Run: headless pygame with SDL's dummy video driver; simulated clock (each Clock.tick advances the game by its frame time, no real sleeping); random seed 0; keys injected as events and as key.get_pressed() state; mouse plan: one left click at the window centre at the start of phase 2, then a move to the lower-right quarter at the start of phase 3.
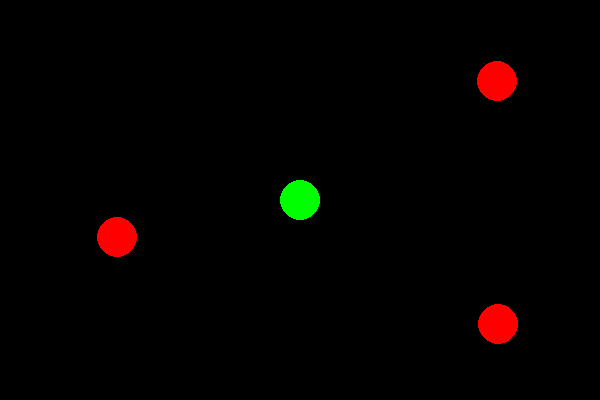
Frame 1 of 2 · flips 1–60 · no input
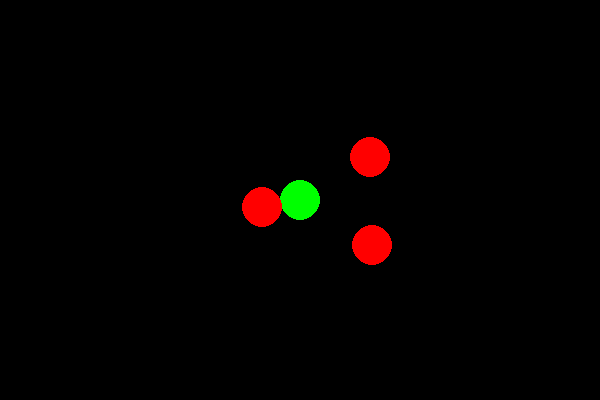
Frame 2 of 2 · flips 61–180 · clicked the window centre · tapped SPACE, RETURN · held RIGHT (→), D (game ended)

The pygame program that drew these frames:

import pygame
import random
import math

pygame.init()
screen = pygame.display.set_mode((600, 400))
clock = pygame.time.Clock()

x, y = 300, 200

def spawn_enemy():
    side = random.choice(["top", "bottom", "left", "right"])
    if side == "top":
        return {"x": random.randint(0,600), "y": 0, "speed": 2}
    elif side == "bottom":
        return {"x": random.randint(0,300*2), "y": 400, "speed": 2}
    elif side == "left":
        return {"x": 0, "y": random.randint(0,400), "speed": 2}
    else:
        return {"x": 600, "y": random.randint(0,400), "speed": 2}

enemies = [spawn_enemy(), spawn_enemy(), spawn_enemy()]

running = True
while running:
    for event in pygame.event.get():
        if event.type == pygame.QUIT:
            running = False

    if pygame.mouse.get_pressed()[0]:
        x, y = pygame.mouse.get_pos()

    for enemy in enemies:
        dx = x - enemy["x"]
        dy = y - enemy["y"]
        angle = math.atan2(dy, dx)
        enemy["x"] += enemy["speed"] * math.cos(angle)
        enemy["y"] += enemy["speed"] * math.sin(angle)

        distance = math.sqrt((x-enemy["x"])**2 + (y-enemy["y"])**2)
        if distance < 40:
            print("Game Over!")
            running = False

    screen.fill((0, 0, 0))
    pygame.draw.circle(screen, (0, 255, 0), (x, y), 20)
    for enemy in enemies:
        pygame.draw.circle(screen, (255, 0, 0), (int(enemy["x"]), int(enemy["y"])), 20)
    pygame.display.flip()
    clock.tick(60)

pygame.quit()
